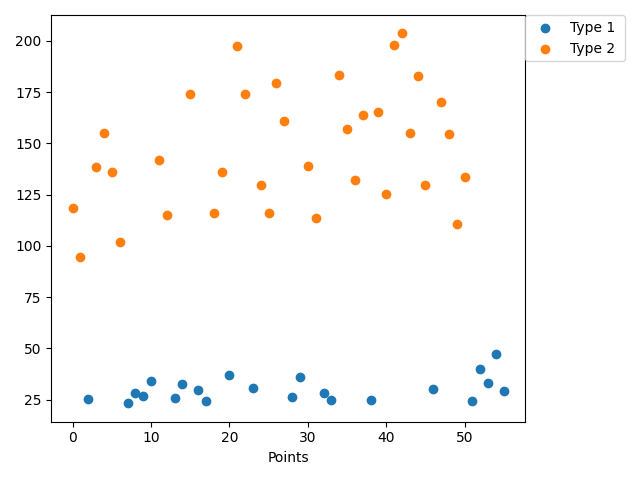

Source data for this figure (header and first rows):
Scores, Type 1, Type 2
26.15, , 118.7
26.15, , 94.65
26.62, 25.36, 
27.12, , 138.3
27.69, , 155
28.27, , 135.9
28.78, , 102
29.23, 23.2, 
29.38, 28.43, 
29.69, 26.89, 
31.38, 33.97, 
31.54, , 142
31.54, , 115
32.15, 25.97, 
32.31, 32.43, 
33.59, , 174
33.69, 29.66, 
34.46, 24.43, 
34.68, , 116.2
34.94, , 135.9
35.23, 36.89, 
35.26, , 197.4
35.26, , 174
35.69, 30.74, 
37.82, , 129.7
37.82, , 116.2
37.88, , 179.6
37.88, , 161.1
38.46, 26.12, 
39.23, 36.12, 
40.38, , 139
41.15, , 113.7
41.23, 28.43, 
41.23, 24.59, 
41.67, , 183.3
42.24, , 156.8
42.82, , 132.2
42.82, , 163.6
43.08, 24.59, 
43.08, , 165.4
43.46, , 125.4
43.46, , 198
43.72, , 203.6
45, , 155
45.19, , 182.7
45.83, , 129.7
46.31, 29.97, 
47.31, , 170.3
47.37, , 154.3
47.63, , 110.7
50.19, , 133.4
50.46, 24.12, 
51.69, 40.12, 
59.69, 33.2, 
60, 47.05, 
67.23, 29.05, 
